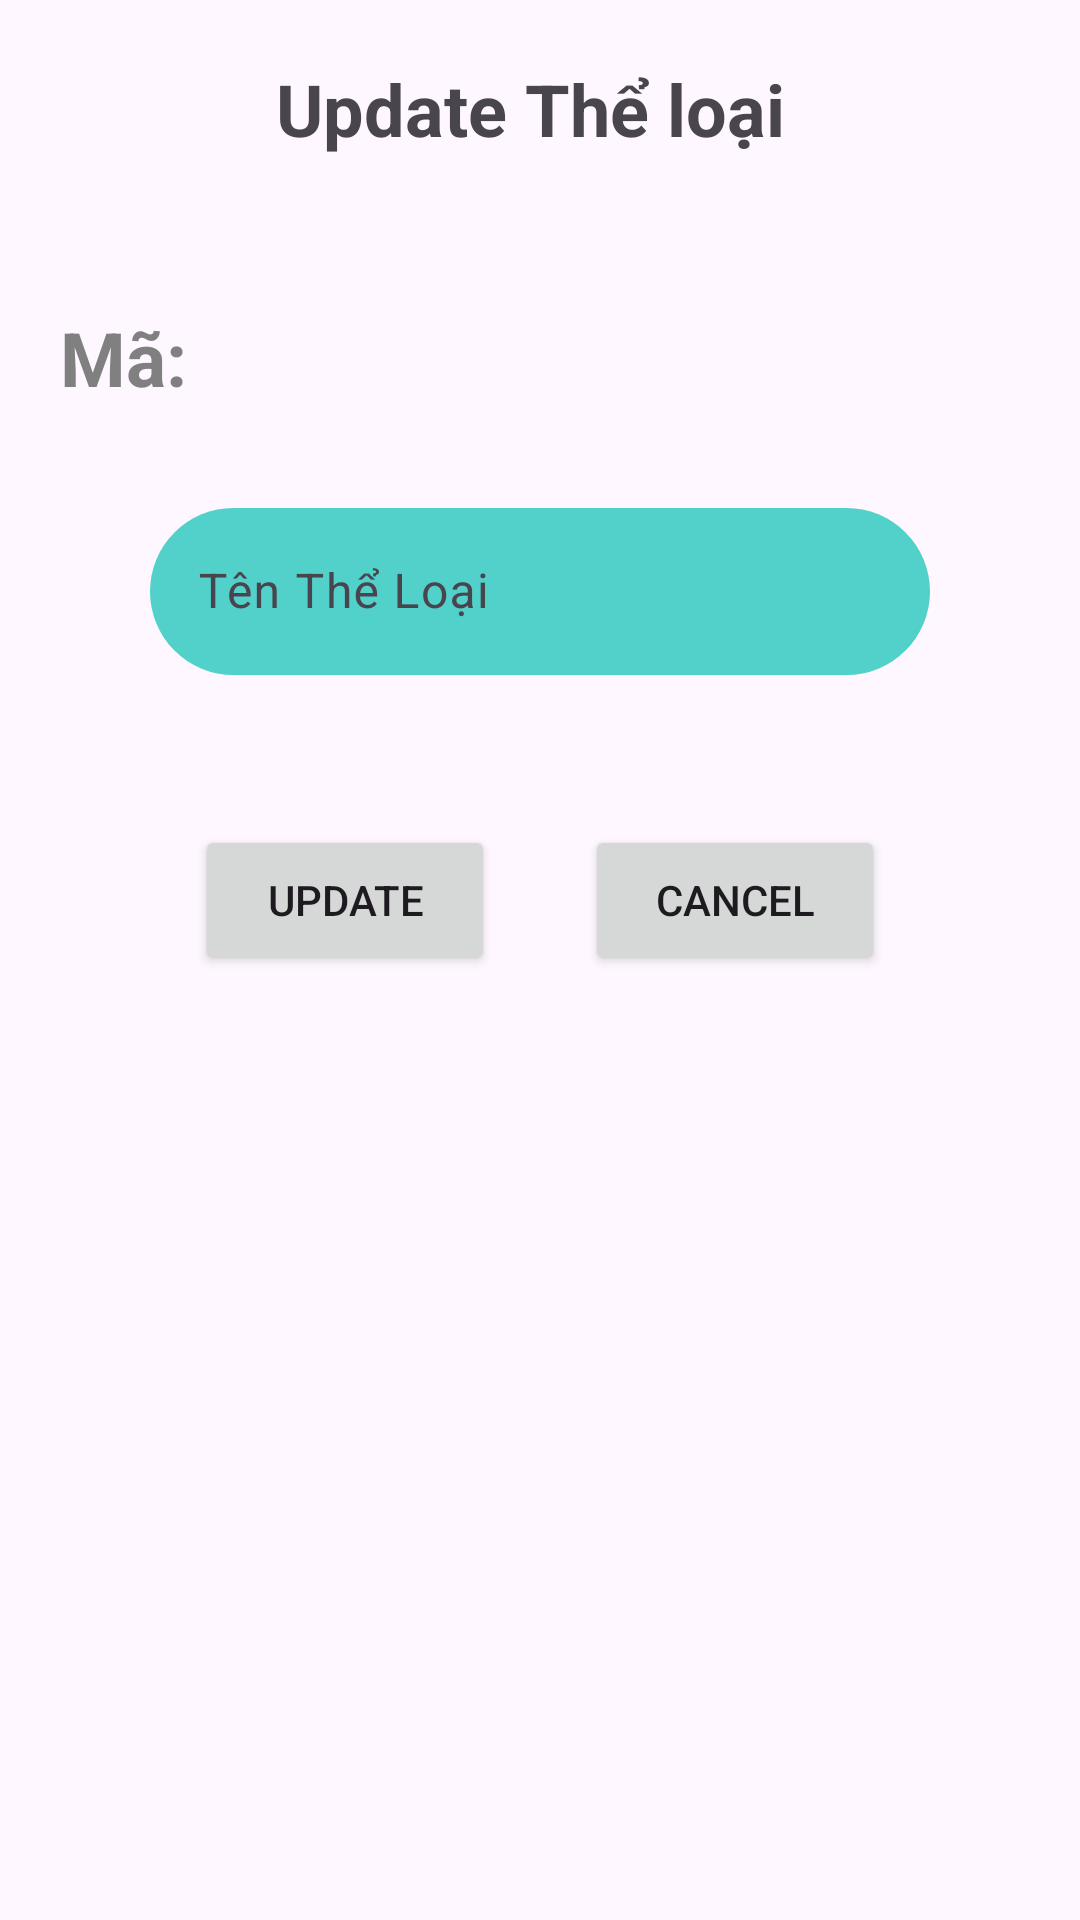

Here is an Android app screen rendered from its layout file. Give the layout XML and the strings, colors and styles it references.
<!-- AndroidManifest.xml: application theme Theme.PH32302_MOBILE -->
<!-- res/layout/update_the_loai.xml -->
<?xml version="1.0" encoding="utf-8"?>
<LinearLayout xmlns:android="http://schemas.android.com/apk/res/android"
    xmlns:app="http://schemas.android.com/apk/res-auto"
    xmlns:tools="http://schemas.android.com/tools"
    android:layout_width="match_parent"
    android:orientation="vertical"
    android:layout_height="match_parent"
    tools:context=".Fragment.FragmentTaoAcc">

    <TextView
        android:layout_marginTop="20dp"
        android:id="@+id/textView5"
        android:layout_gravity="center_horizontal"
        android:layout_width="wrap_content"
        android:layout_height="wrap_content"
        android:layout_marginBottom="50dp"
        android:text="Update Thể loại "
        android:textSize="24sp"
        android:textStyle="bold"
        />

    <TextView
        android:id="@+id/TvMaTL"
        android:layout_width="match_parent"
        android:layout_height="wrap_content"
        android:text="Mã: "
        android:layout_marginStart="20dp"
        android:textSize="25dp"
        android:textStyle="bold"
        android:textColor="#808080"
        />

    <com.google.android.material.textfield.TextInputLayout
        android:id="@+id/textInputLayout"
        android:layout_width="match_parent"
        android:layout_height="wrap_content"
        android:layout_marginTop="28dp"
        android:layout_marginStart="20dp"
        android:layout_marginEnd="20dp"

      >

        <com.google.android.material.textfield.TextInputEditText
            android:id="@+id/txtTenTLUP"
            android:layout_width="match_parent"
            android:layout_height="wrap_content"
            android:layout_marginLeft="30dp"
            android:layout_marginRight="30dp"
            android:background="@drawable/button2"
            android:hint="Tên Thể Loại "
            android:textColorHint="#E91E63" />
    </com.google.android.material.textfield.TextInputLayout>


    <LinearLayout
        android:layout_marginTop="50dp"
        android:layout_gravity="center_horizontal"
        android:layout_width="wrap_content"
        android:layout_height="wrap_content">
    <Button

        android:layout_width="100dp"
        android:layout_height="50dp"
        android:id="@+id/btnUpdateTLUP"
        android:text="Update"
       />

    <Button
        android:layout_marginLeft="30dp"
        android:layout_width="100dp"
        android:layout_height="50dp"
        android:id="@+id/btncanelTLUP"
        android:text="Cancel"
       />
        </LinearLayout>

</LinearLayout>
<!-- resources referenced by this layout -->
<resources>
  <!-- drawable button2 (drawable) -->
  <?xml version="1.0" encoding="utf-8"?>
  <selector xmlns:android="http://schemas.android.com/apk/res/android">
  <item>
      <shape android:shape="rectangle">
          <corners android:radius="50dp"></corners>
          <solid android:color="#52D1CA"></solid>
      </shape>
  </item>
  </selector>
  <style name="Theme.PH32302_MOBILE" parent="Base.Theme.PH32302_MOBILE" />
  <style name="Base.Theme.PH32302_MOBILE" parent="Theme.Material3.DayNight.NoActionBar">
          
          
      </style>
</resources>
